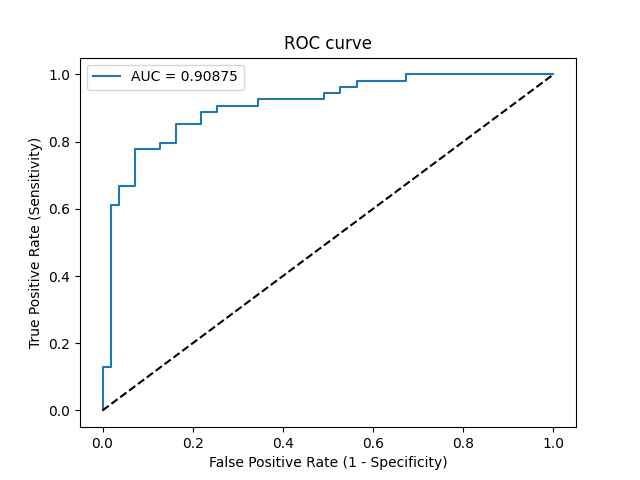

The table this chart was drawn from, first rows:
Threshold, Sensitivity, Specificity, NPV, PPV
inf, 0.0, 1.0, 0.5046, 0
1, 0.01852, 1.0, 0.5093, 1.0
0.9909, 0.1296, 1.0, 0.5392, 1.0
0.9895, 0.1296, 0.9818, 0.5347, 0.875
0.7078, 0.6111, 0.9818, 0.72, 0.9706
0.7041, 0.6111, 0.9636, 0.7162, 0.9429
0.655, 0.6667, 0.9636, 0.7465, 0.9474
0.6137, 0.6667, 0.9273, 0.7391, 0.9
0.5254, 0.7778, 0.9273, 0.8095, 0.913
0.5088, 0.7778, 0.8727, 0.8, 0.8571
0.4939, 0.7963, 0.8727, 0.8136, 0.86
0.4849, 0.7963, 0.8364, 0.807, 0.8269
0.4685, 0.8519, 0.8364, 0.8519, 0.8364
0.4542, 0.8519, 0.7818, 0.8431, 0.7931
0.4526, 0.8889, 0.7818, 0.8776, 0.8
0.4429, 0.8889, 0.7455, 0.8723, 0.7742
0.433, 0.9074, 0.7455, 0.8913, 0.7778
0.39, 0.9074, 0.6545, 0.878, 0.7206
0.3623, 0.9259, 0.6545, 0.9, 0.7246
0.2922, 0.9259, 0.5091, 0.875, 0.6494
0.2851, 0.9444, 0.5091, 0.9032, 0.6538
0.2301, 0.9444, 0.4727, 0.8966, 0.6375
0.2237, 0.963, 0.4727, 0.9286, 0.642
0.1649, 0.963, 0.4364, 0.9231, 0.6265
0.1298, 0.9815, 0.4364, 0.96, 0.631
0.06904, 0.9815, 0.3273, 0.9474, 0.5889
0.06733, 1.0, 0.3273, 1.0, 0.5934
8.074744413911578e-38, 1.0, 0.0, 0, 0.4954
